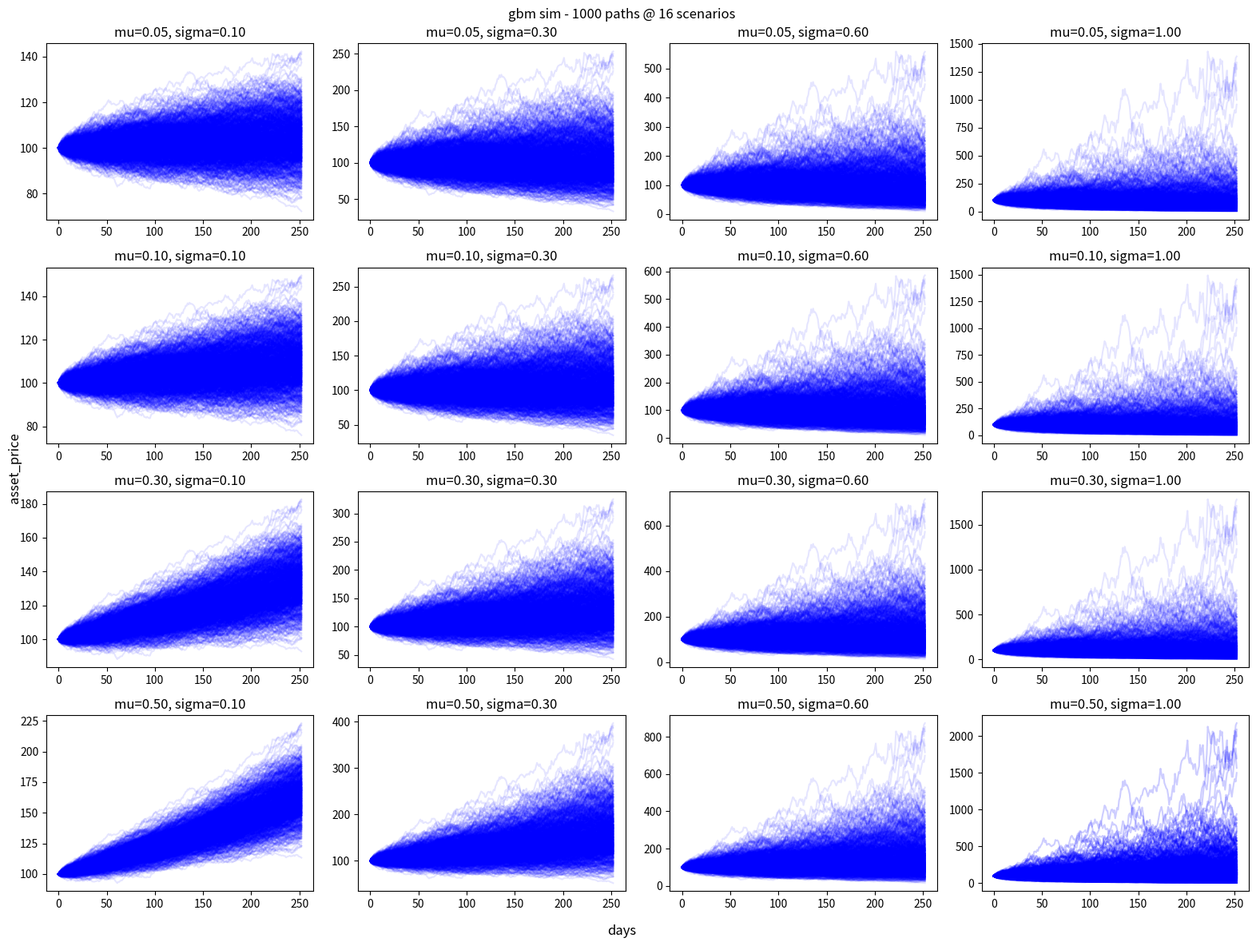

Generate this figure with matplotlib:
# Define libraries
import numpy as np
import matplotlib.pyplot as plt

# Set initial parameters
s_0 = 100 
mu_values = [0.05, 0.10, 0.30, 0.50]
sigma_values = [0.10, 0.30, 0.60, 1.00]
T = 1 # time period
N = 252 # number of steps
dt = T / N # time step/delta t
num_paths = 1000 # number of simulations 

# Generating all random draws
Z = np.random.standard_normal((num_paths, N))

fig, axes = plt.subplots(4, 4, figsize=(16, 12))
for i, mu in enumerate(mu_values):
    for j, sigma in enumerate(sigma_values):
        #  Building price paths
        prices = np.zeros ((num_paths, N+1))
        prices[:, 0] = s_0 
        for t in range(1, N+1):
            prices[:, t] = prices[:, t-1] * np.exp((mu - 0.5 * sigma ** 2) * dt + sigma * np.sqrt(dt) * Z[:, t-1])
        # Plotting paths
        axes[i, j].plot(prices.T, alpha=0.1, color='blue')
        axes[i,j].set_title(f'mu={mu:.2f}, sigma={sigma:.2f}')

plt.plot(prices.T, alpha=0.1, color='blue')
plt.suptitle('gbm sim - 1000 paths @ 16 scenarios')
fig.supxlabel('days')
fig.supylabel('asset_price')
plt.tight_layout()
plt.show()
